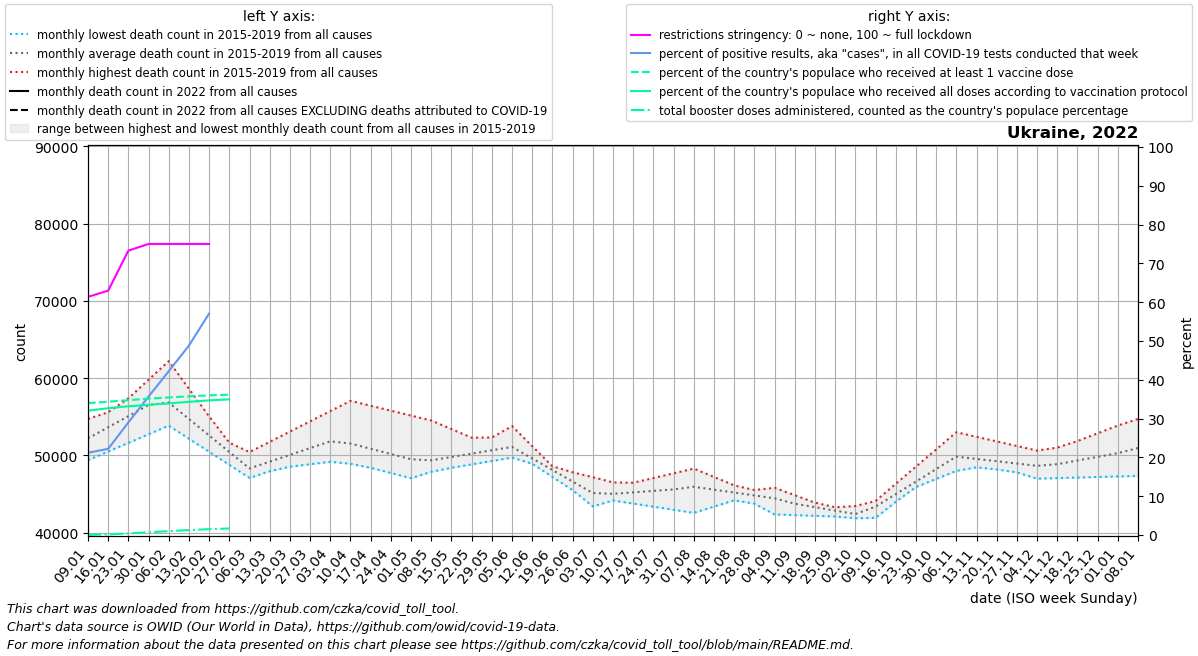

Data behind this chart, as committed beside it:
date, location, time_unit, time, deaths_2010_all_ages, deaths_2011_all_ages, deaths_2012_all_ages, deaths_2013_all_ages, deaths_2014_all_ages, deaths_2015_all_ages, deaths_2016_all_ages, deaths_2017_all_ages, deaths_2018_all_ages, deaths_2019_all_ages, deaths_2020_all_ages, deaths_2021_all_ages, deaths_2022_all_ages, new_deaths, new_cases_smoothed, new_tests_smoothed, positive_test_percent, stringency_index, people_vaccinated, people_fully_vaccinated
2022-01-09, Ukraine, monthly, 1, , , , , , , 52144, 54722, 49383, 52561, 47350, 65178, , 9614, 29391, 138730, 21.2, 61.37, 14781373, 13928353
2022-01-16, Ukraine, monthly, 2, , , , , , , 53508, 55579, 50500, 54970, 48915, 62692, , 8409, 40110, 178938, 22.2, 62.96, 14931274, 14200584
2022-01-23, Ukraine, monthly, 3, , , , , , , 54872, 56437, 51617, 57378, 50480, 60206, , 7203, 77457, 264285, 29, 73.28, 15103806, 14421210
2022-01-30, Ukraine, monthly, 4, , , , , , , 56236, 57294, 52734, 59787, 52045, 57721, , 5998, 151591, 422819, 35.67, 75.0, 15270021, 14587612
2022-02-06, Ukraine, monthly, 5, , , , , , 55287, 54748, 58151, 53851, 62196, 53610, 56138, , 4792, 228611, 541602, 42.21, 75.0, 15413112, 14743189
2022-02-13, Ukraine, monthly, 6, , , , , , 54072, 53260, 55452, 52160, 58620, 51990, 54556, , 4989, 256720, 527739, 48.8, 75.0, 15535802, 14915068
2022-02-20, Ukraine, monthly, 7, , , , , , 52858, 51772, 52754, 50470, 55044, 50369, 52974, , 5186, 228360, 295021, 57.07, 75.0, 15644644, 15085370
2022-02-27, Ukraine, monthly, 8, , , , , , 51643, 50284, 50055, 48779, 51467, 48748, 51391, , 5382, 112658, , , , 15712690, 15195425
2022-03-06, Ukraine, monthly, 9, , , , , , 50428, 48796, 47356, 47088, 47891, 47128, 54100, , 5579, , , , , , 
2022-03-13, Ukraine, monthly, 10, , , , , , 51754, 49189, 47951, 48838, 48212, 47368, 56810, , , , , , , , 
2022-03-20, Ukraine, monthly, 11, , , , , , 53080, 49582, 48546, 50588, 48534, 47607, 59519, , , , , , , , 
2022-03-27, Ukraine, monthly, 12, , , , , , 54407, 49974, 49142, 52338, 48856, 47847, 62229, , , , , , , , 
2022-04-03, Ukraine, monthly, 13, , , , , , 55733, 50367, 49737, 54088, 49177, 48086, 64938, , , , , , , , 
2022-04-10, Ukraine, monthly, 14, , , , , , 57059, 49653, 49065, 52984, 48917, 48326, 65859, , , , , , , , 
2022-04-17, Ukraine, monthly, 15, , , , , , 56423, 48938, 48394, 51880, 48658, 47800, 66780, , , , , , , , 
2022-04-24, Ukraine, monthly, 16, , , , , , 55786, 48224, 47722, 50775, 48398, 47274, 67700, , , , , , , , 
2022-05-01, Ukraine, monthly, 17, , , , , , 55150, 47510, 47050, 49671, 48139, 46749, 68621, , , , , , , , 
2022-05-08, Ukraine, monthly, 18, , , , , , 54514, 47951, 47895, 48567, 47879, 46223, 66355, , , , , , , , 
2022-05-15, Ukraine, monthly, 19, , , , , , 53403, 48393, 48740, 49082, 49357, 45837, 64090, , , , , , , , 
2022-05-22, Ukraine, monthly, 20, , , , , , 52292, 48834, 49584, 49597, 50835, 45452, 61824, , , , , , , , 
2022-05-29, Ukraine, monthly, 21, , , , , , 51181, 49276, 50429, 50112, 52313, 45066, 59559, , , , , , , , 
2022-06-05, Ukraine, monthly, 22, , , , , , 50070, 49717, 51274, 50627, 53791, 44680, 57293, , , , , , , , 
2022-06-12, Ukraine, monthly, 23, , , , , , 49226, 49083, 49597, 48919, 51192, 45153, 55239, , , , , , , , 
2022-06-19, Ukraine, monthly, 24, , , , , , 48382, 48449, 47920, 47212, 48594, 45625, 53185, , , , , , , , 
2022-06-26, Ukraine, monthly, 25, , , , , , 47539, 47815, 46242, 45504, 45995, 46098, 51131, , , , , , , , 
2022-07-03, Ukraine, monthly, 26, , , , , , 46695, 47181, 44565, 43796, 43396, 46570, 49077, , , , , , , , 
2022-07-10, Ukraine, monthly, 27, , , , , , 45851, 46507, 44165, 44307, 44303, 47043, 48520, , , , , , , , 
2022-07-17, Ukraine, monthly, 28, , , , , , 46461, 45833, 43765, 44818, 45210, 47106, 47964, , , , , , , , 
2022-07-24, Ukraine, monthly, 29, , , , , , 47071, 45159, 43366, 45328, 46116, 47170, 47408, , , , , , , , 
2022-07-31, Ukraine, monthly, 30, , , , , , 47681, 44485, 42966, 45839, 47023, 47234, 46851, , , , , , , , 
2022-08-07, Ukraine, monthly, 31, , , , , , 48291, 44562, 42566, 46350, 47930, 47297, 46188, , , , , , , , 
2022-08-14, Ukraine, monthly, 32, , , , , , 47206, 44639, 43376, 46074, 46537, 46639, 45526, , , , , , , , 
2022-08-21, Ukraine, monthly, 33, , , , , , 46121, 44717, 44186, 45798, 45144, 45981, 44863, , , , , , , , 
2022-08-28, Ukraine, monthly, 34, , , , , , 45037, 44794, 44996, 45521, 43752, 45324, 44201, , , , , , , , 
2022-09-04, Ukraine, monthly, 35, , , , , , 43952, 44871, 45806, 45245, 42359, 44666, 43538, , , , , , , , 
2022-09-11, Ukraine, monthly, 36, , , , , , 42867, 44343, 44846, 44401, 42270, 44008, 44760, , , , , , , , 
2022-09-18, Ukraine, monthly, 37, , , , , , 43061, 43816, 43886, 43558, 42181, 45099, 45982, , , , , , , , 
2022-09-25, Ukraine, monthly, 38, , , , , , 43254, 43288, 42926, 42714, 42092, 46190, 47203, , , , , , , , 
2022-10-02, Ukraine, monthly, 39, , , , , , 43448, 42760, 41966, 41870, 42003, 47281, 48425, , , , , , , , 
2022-10-09, Ukraine, monthly, 40, , , , , , 43642, 43807, 43384, 44096, 41914, 48372, 54889, , , , , , , , 
2022-10-16, Ukraine, monthly, 41, , , , , , 44961, 44854, 44801, 46322, 43997, 51041, 61354, , , , , , , , 
2022-10-23, Ukraine, monthly, 42, , , , , , 46280, 45900, 46219, 48547, 46080, 53710, 67818, , , , , , , , 
2022-10-30, Ukraine, monthly, 43, , , , , , 47600, 46947, 47636, 50773, 48162, 56378, 74282, , , , , , , , 
2022-11-06, Ukraine, monthly, 44, , , , , , 48919, 47994, 49054, 52999, 50245, 59047, 76998, , , , , , , , 
2022-11-13, Ukraine, monthly, 45, , , , , , 48553, 48458, 48874, 52405, 49430, 59925, 79714, , , , , , , , 
2022-11-20, Ukraine, monthly, 46, , , , , , 48186, 48922, 48693, 51811, 48616, 60803, 82430, , , , , , , , 
2022-11-27, Ukraine, monthly, 47, , , , , , 47820, 49385, 48512, 51217, 47801, 61682, 85146, , , , , , , , 
2022-12-04, Ukraine, monthly, 48, , , , , , 47453, 49849, 48332, 50623, 46986, 62560, 87862, , , , , , , , 
2022-12-11, Ukraine, monthly, 49, , , , , , 47087, 50853, 48316, 51011, 47059, 63438, 81962, , , , , , , , 
2022-12-18, Ukraine, monthly, 50, , , , , , 48010, 51857, 48299, 51398, 47132, 64494, 76063, , , , , , , , 
2022-12-25, Ukraine, monthly, 51, , , , , , 48934, 52861, 48282, 51786, 47204, 65550, 70164, , , , , , , , 
2023-01-01, Ukraine, monthly, 52, , , , , , 49857, 53865, 48266, 52173, 47277, 66607, 64264, , , , , , , , 
2023-01-08, Ukraine, monthly, 1, , , , , , 50780, 54722, 49383, 52561, 47350, 67663, , , , , , , , , 
